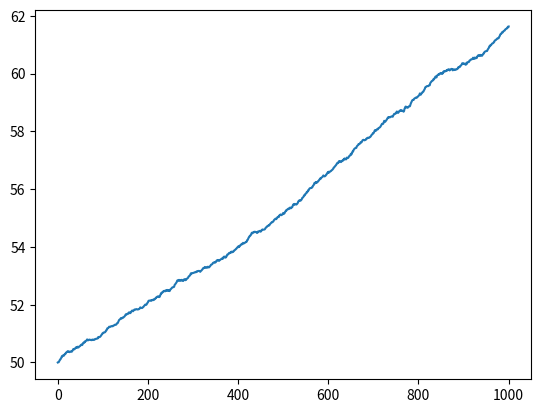

This chart was generated by the following Python code:
import numpy as np
import pandas as pd
import matplotlib.pyplot as plt

NUM_OF_SIMULATIONS = 1000

def stock_monte_carlo(S0, mu, sigma, N=1000):
    result = []
    for _ in range(NUM_OF_SIMULATIONS):
        prices = [S0] #starting with s0
        for _ in range(N):
            # since we are going to simulate it day by day we can take t = 1
            stock_price = prices[-1] * np.exp((mu - 0.5 * sigma ** 2) + sigma * np.random.normal()) 
            prices.append(stock_price)
        result.append(prices)
    simulation_data = pd.DataFrame(result)
    simulation_data = simulation_data.T # the given columns will contain the time seriesfor a given simulation hence the transpose
    simulation_data["mean"] = simulation_data.mean(axis=1) # according to monte carlo the mean of simulations is the future price of the stock
    plt.plot(simulation_data["mean"])
    plt.show()
    print("Prediction of future stock price : ", simulation_data["mean"].tail(1))
    return simulation_data

if __name__ == "__main__":
    stock_monte_carlo(50, 0.0002, 0.01)